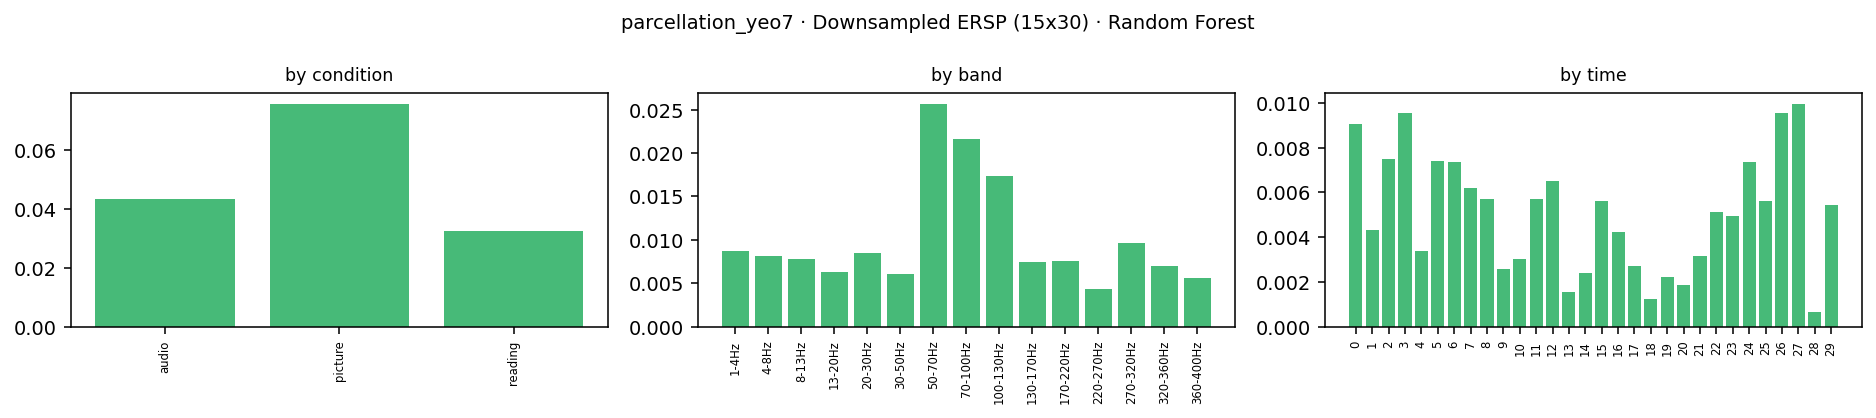

Data behind this chart, as committed beside it:
condition, band_idx, band_lo, band_hi, band, time_bin, kind, impurity_importance, perm_importance, perm_importance_std, importance
audio, 0, 1.0, 4.0, 1-4Hz, 0, ersp, 0.000488, 0.0, 0.0, 0.0
audio, 0, 1.0, 4.0, 1-4Hz, 1, ersp, 0.0005547, 4.001600640256564e-05, 0.00012, 4.001600640256564e-05
audio, 0, 1.0, 4.0, 1-4Hz, 2, ersp, 0.0003261, 0.001863, 0.0006211, 0.001863
audio, 0, 1.0, 4.0, 1-4Hz, 3, ersp, 0.0006317, 0.0, 0.0, 0.0
audio, 0, 1.0, 4.0, 1-4Hz, 4, ersp, 0.0007248, 0.0, 0.0, 0.0
audio, 0, 1.0, 4.0, 1-4Hz, 5, ersp, 0.00092, -0.00012, 0.0001834, 0.0
audio, 0, 1.0, 4.0, 1-4Hz, 6, ersp, 0.0002635, 0.0, 0.0, 0.0
audio, 0, 1.0, 4.0, 1-4Hz, 7, ersp, 0.0006845, 0.0, 0.0, 0.0
audio, 0, 1.0, 4.0, 1-4Hz, 8, ersp, 0.0004278, 0.0, 0.0, 0.0
audio, 0, 1.0, 4.0, 1-4Hz, 9, ersp, 0.0007195, -4.001600640255454e-05, 0.00012, 0.0
audio, 0, 1.0, 4.0, 1-4Hz, 10, ersp, 0.0006943, 0.0, 0.0, 0.0
audio, 0, 1.0, 4.0, 1-4Hz, 11, ersp, 0.0008778, 0.0, 0.0, 0.0
audio, 0, 1.0, 4.0, 1-4Hz, 12, ersp, 0.0005894, 0.000207, 0.0006211, 0.000207
audio, 0, 1.0, 4.0, 1-4Hz, 13, ersp, 0.0005784, 0.0, 0.0, 0.0
audio, 0, 1.0, 4.0, 1-4Hz, 14, ersp, 0.0007069, 4.001600640256564e-05, 0.00012, 4.001600640256564e-05
audio, 0, 1.0, 4.0, 1-4Hz, 15, ersp, 0.0005876, 0.0, 0.0, 0.0
audio, 0, 1.0, 4.0, 1-4Hz, 16, ersp, 0.0007267, 0.0, 0.0, 0.0
audio, 0, 1.0, 4.0, 1-4Hz, 17, ersp, 0.0005679, 0.0, 0.0, 0.0
audio, 0, 1.0, 4.0, 1-4Hz, 18, ersp, 0.0008796, 0.0002401, 0.000196, 0.0002401
audio, 0, 1.0, 4.0, 1-4Hz, 19, ersp, 0.0005277, 0.0, 0.0, 0.0
audio, 0, 1.0, 4.0, 1-4Hz, 20, ersp, 0.0004995, 0.0, 0.0, 0.0
audio, 0, 1.0, 4.0, 1-4Hz, 21, ersp, 0.0006927, 0.0, 0.0, 0.0
audio, 0, 1.0, 4.0, 1-4Hz, 22, ersp, 0.0005371, 0.0, 0.0, 0.0
audio, 0, 1.0, 4.0, 1-4Hz, 23, ersp, 0.0005897, 0.0, 0.0, 0.0
audio, 0, 1.0, 4.0, 1-4Hz, 24, ersp, 0.0002977, 0.0, 0.0, 0.0
audio, 0, 1.0, 4.0, 1-4Hz, 25, ersp, 0.0003679, 0.0, 0.0, 0.0
audio, 0, 1.0, 4.0, 1-4Hz, 26, ersp, 0.0009977, 0.0, 0.0, 0.0
audio, 0, 1.0, 4.0, 1-4Hz, 27, ersp, 0.0007766, 0.0, 0.0, 0.0
audio, 0, 1.0, 4.0, 1-4Hz, 28, ersp, 0.0008949, 0.0, 0.0, 0.0
audio, 0, 1.0, 4.0, 1-4Hz, 29, ersp, 0.0004413, 0.001656, 0.0008282, 0.001656
audio, 1, 4.0, 8.0, 4-8Hz, 0, ersp, 0.000174, 0.0, 0.0, 0.0
audio, 1, 4.0, 8.0, 4-8Hz, 1, ersp, 0.0004973, 0.0, 0.0, 0.0
audio, 1, 4.0, 8.0, 4-8Hz, 2, ersp, 0.0003741, 0.0, 0.0, 0.0
audio, 1, 4.0, 8.0, 4-8Hz, 3, ersp, 0.000997, -0.00012, 0.0001834, 0.0
audio, 1, 4.0, 8.0, 4-8Hz, 4, ersp, 0.0009233, 0.0, 0.0, 0.0
audio, 1, 4.0, 8.0, 4-8Hz, 5, ersp, 0.0009366, 0.0, 0.0, 0.0
audio, 1, 4.0, 8.0, 4-8Hz, 6, ersp, 0.0004908, 0.0, 0.0, 0.0
audio, 1, 4.0, 8.0, 4-8Hz, 7, ersp, 0.0008173, 0.0, 0.0, 0.0
audio, 1, 4.0, 8.0, 4-8Hz, 8, ersp, 0.0007995, 0.0, 0.0, 0.0
audio, 1, 4.0, 8.0, 4-8Hz, 9, ersp, 0.0003838, 0.0, 0.0, 0.0
audio, 1, 4.0, 8.0, 4-8Hz, 10, ersp, 0.001293, 0.0001601, 0.000196, 0.0001601
audio, 1, 4.0, 8.0, 4-8Hz, 11, ersp, 0.001298, 0.0002801, 0.0002562, 0.0002801
audio, 1, 4.0, 8.0, 4-8Hz, 12, ersp, 0.001969, -1.0530528000662898e-05, 0.0004577, 0.0
audio, 1, 4.0, 8.0, 4-8Hz, 13, ersp, 0.0008394, 0.0002801, 0.0001834, 0.0002801
audio, 1, 4.0, 8.0, 4-8Hz, 14, ersp, 0.002392, 4.001600640256564e-05, 0.00012, 4.001600640256564e-05
audio, 1, 4.0, 8.0, 4-8Hz, 15, ersp, 0.000492, 0.0, 0.0, 0.0
audio, 1, 4.0, 8.0, 4-8Hz, 16, ersp, 0.001083, 4.001600640256564e-05, 0.00012, 4.001600640256564e-05
audio, 1, 4.0, 8.0, 4-8Hz, 17, ersp, 0.001065, 0.0002001, 0.0002001, 0.0002001
audio, 1, 4.0, 8.0, 4-8Hz, 18, ersp, 0.001258, 0.0, 0.0, 0.0
audio, 1, 4.0, 8.0, 4-8Hz, 19, ersp, 0.001536, 0.001032, 0.001094, 0.001032
audio, 1, 4.0, 8.0, 4-8Hz, 20, ersp, 0.0008632, 0.0, 0.0, 0.0
audio, 1, 4.0, 8.0, 4-8Hz, 21, ersp, 0.0009443, -4.001600640255454e-05, 0.00012, 0.0
audio, 1, 4.0, 8.0, 4-8Hz, 22, ersp, 0.0006372, 0.0, 0.0, 0.0
audio, 1, 4.0, 8.0, 4-8Hz, 23, ersp, 0.0002425, 0.0, 0.0, 0.0
audio, 1, 4.0, 8.0, 4-8Hz, 24, ersp, 0.0003313, 0.0, 0.0, 0.0
audio, 1, 4.0, 8.0, 4-8Hz, 25, ersp, 0.0005984, 0.0, 0.0, 0.0
audio, 1, 4.0, 8.0, 4-8Hz, 26, ersp, 0.0005971, 0.0, 0.0, 0.0
audio, 1, 4.0, 8.0, 4-8Hz, 27, ersp, 0.0007386, 0.0, 0.0, 0.0
audio, 1, 4.0, 8.0, 4-8Hz, 28, ersp, 0.001137, 0.0, 0.0, 0.0
audio, 1, 4.0, 8.0, 4-8Hz, 29, ersp, 0.0008467, 0.0, 0.0, 0.0
... 1,290 more rows
